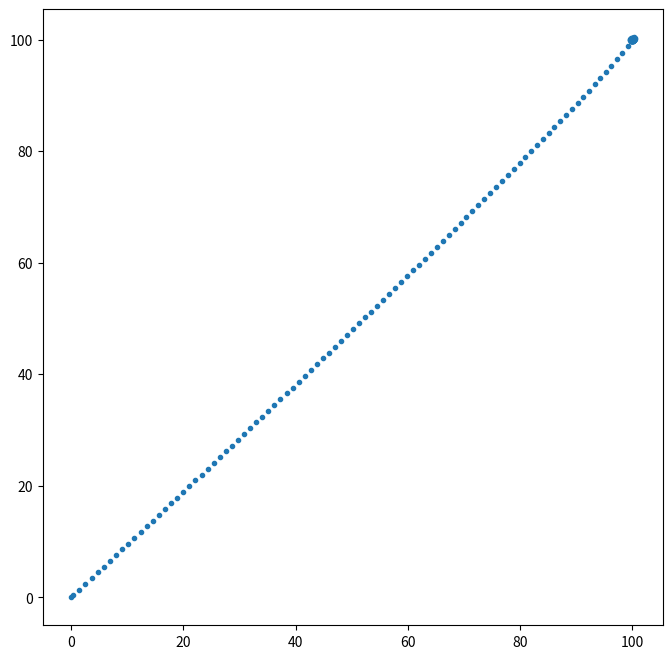

Write the Python code that produced this figure.
# -*- coding: utf-8 -*-
"""
Created on Sun Nov 12 14:00:16 2017
"""
import numpy as np
import matplotlib.pyplot as plt

# Constants
S = np.array([[1,0,0,1,0,0],
             [0,1,0,0,1,0],
             [0,0,1,0,0,1],
             [0,0,0,0,0,0],
             [0,0,0,0,0,0],
             [0,0,0,0,0,0]])

I = np.array([[0.5,0,0],
             [0,0.5,0],
             [0,0,0.5],
             [1,0,0],
             [0,1,0],
             [0,0,1]])

START = np.zeros(6)
OBJECTIVE = np.array([100,100,0,0,0,0])

R = np.random.randint(-3, 3, (30, len(START)))



def features2(state):
    features = [state-OBJECTIVE]
    return np.hstack(features)


def lin_features(state):
    return np.hstack((state, 1))


class Sim():
    # Policy should be a 3xfeatures matrix.
    def __init__(self, policy, start=np.zeros(6), 
                 features=lin_features):
        self.state = start  # pos, vel
        self.t = 0
        self.policy = policy
        self.features = features
        
    # Return the action given by the policy and current state.
    # TODO Limit acceleration
    def action(self):
        return self.policy.dot(self.features(self.state))
                     
    # Return the next state.
    def next_state(self):
        a = self.action() / np.linalg.norm(self.action())
        return S.dot(self.state) + I.dot(a)
    
    # Advance state.
    def advance(self):
        self.state = self.next_state()
        
       
        

# Reward function.
def reward(state):
    return -(state-OBJECTIVE).dot(state-OBJECTIVE)

# Value function.
def value(policy, state, features=lin_features, time_weight=0.9, iterations=30):
    sim = Sim(policy, state, features)
    val = 0
    for i in range(iterations):
        val += reward(sim.state) * (time_weight**i)
        sim.advance()
    return val    


def psuedo_grad(policy, state, features=lin_features):
    m, n = policy.shape
    delta = np.random.normal(size=(m,n))
    
    change = value(policy+delta, state, features) - value(policy, state, features)
    
    if (change > 0):
        return delta
    else:
        return 0 * delta
    

def main():
    policy = np.random.normal(size=(3,len(features2(START))))
    print(value(policy, START, features2), '\n')
    ITERATIONS = 5000

    
    for i in range(ITERATIONS):        
        # Stochastic gradient ascent (sorta)
        policy += psuedo_grad(policy, np.random.randint(-50, 150, size=(6)), features2)
        
        
        if (i%1000 == 0):
            print(value(policy, START, features2), end=' ')
            
    print('\n\n', value(policy, START, features2))
    
    sim = Sim(policy, START, features2)
    data = []
    for i in range(200):
        data.append(sim.state[:2])
        sim.advance()
        
    plt.figure(figsize=(8,8))
    data = np.array(data)
    plt.plot(data[:,0], data[:,1], '.')
    
    print(policy)
    
    
main()